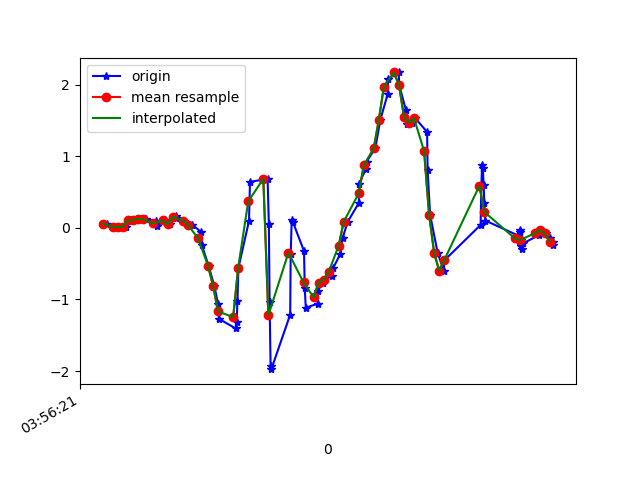

Data behind this chart, as committed beside it:
1618804581917, 1500265823010951, 0.06055639, -0.03962844, -0.079315454
1618804581944, 1500265842027271, 0.0178, -0.1166, -0.1111
1618804581960, 1500265861068375, 0.01169, 0.2658, -0.1111
1618804581977, 1500265880237104, 0.01169, -0.262, -0.1074
1618804581995, 1500265899253392, 0.01535, 0.1815, -0.1624
1618804582015, 1500265918278256, 0.1033, -0.2485, -0.09031
1618804582034, 1500265937293024, 0.1058, -0.1337, -0.1416
1618804582055, 1500265956332560, 0.1278, -0.2168, -0.08787
1618804582074, 1500265975372112, 0.1229, 6.886502E-4, -0.1209
1618804582111, 1500265994386896, 0.09721, 0.118, -0.105
1618804582117, 1500266013426448, 0.02757, -0.004198, -0.1074
1618804582149, 1500266032455600, 0.1045, 0.504, -0.1184
1618804582169, 1500266051496112, 0.05078, 0.2145, -0.0671
1618804582191, 1500266070536592, 0.1449, 0.256, -0.1416
1618804582194, 1500266089552272, 0.1668, 0.4051, -0.1001
1618804582226, 1500266108592752, 0.1021, -0.2021, -0.09886
1618804582250, 1500266127609072, 0.03857, 0.2731, -0.138
1618804582256, 1500266146649616, 0.0459, 0.1876, -0.03045
1618804582291, 1500266165690128, -0.05306, -0.05795, 0.02942
1618804582295, 1500266184730640, -0.2375, 0.1937, 0.06729
1618804582322, 1500266203746384, -0.5283, 0.1742, 0.1675
1618804582345, 1500266222801584, -0.8118, 0.07155, 0.3214
1618804582360, 1500266241817968, -1.063, 6.886502E-4, 0.5034
1618804582363, 1500266260859120, -1.27, -0.02619, 0.7148
1618804582430, 1500266279900272, -1.406, 0.008019, 0.9298
1618804582434, 1500266298916720, -1.318, 0.005576, 1.139
1618804582437, 1500266317957872, -1.018, -0.09338, 1.296
1618804582441, 1500266336985520, -0.5564, -0.2253, 1.405
1618804582483, 1500266356026224, 0.09721, -0.295, 1.585
1618804582487, 1500266375042096, 0.6421, -0.2828, 1.834
1618804582557, 1500266394082736, 0.6861, -0.2718, 2.073
1618804582562, 1500266413123440, 0.05933, -0.2742, 2.288
1618804582565, 1500266432124272, -1.039, -0.3157, 2.477
1618804582569, 1500266451164464, -1.936, -0.5369, 2.66
1618804582572, 1500266470204656, -1.974, -0.554, 2.886
1618804582647, 1500266489220080, -1.211, -0.5124, 3.04
1618804582649, 1500266508260272, -0.3658, -0.5124, 3.1
1618804582653, 1500266527260848, 0.1045, -0.5014, 3.048
1618804582657, 1500266546300592, 0.08866, -0.5027, 2.998
1618804582702, 1500266565340336, -0.3231, -0.5528, 2.975
1618804582705, 1500266584355312, -0.846, -0.6175, 2.899
1618804582709, 1500266603395056, -1.115, -0.6908, 2.767
1618804582756, 1500266622434864, -1.06, -0.7433, 2.568
1618804582757, 1500266641466608, -0.8777, -0.758, 2.329
1618804582776, 1500266660481328, -0.7653, -0.7128, 2.062
1618804582781, 1500266679520880, -0.7226, -0.6432, 1.77
1618804582815, 1500266698560432, -0.6725, -0.5967, 1.464
1618804582818, 1500266717575152, -0.5601, -0.5222, 1.13
1618804582847, 1500266736610736, -0.3622, -0.3793, 0.793
1618804582856, 1500266755650224, -0.1361, -0.185, 0.4607
1618804582876, 1500266774664880, 0.08499, -0.01275, 0.1088
1618804582920, 1500266793704240, 0.3477, 0.1387, -0.2418
1618804582922, 1500266812743728, 0.6201, 0.2768, -0.5802
1618804582948, 1500266831719600, 0.8217, 0.3953, -0.8808
1618804582951, 1500266850758192, 0.9231, 0.4918, -1.154
1618804582986, 1500266869796784, 1.119, 0.6079, -1.396
1618804583006, 1500266888810672, 1.513, 0.7349, -1.604
1618804583035, 1500266907849264, 1.867, 0.8754, -1.878
1618804583037, 1500266926887856, 2.083, 0.9952, -2.197
1618804583079, 1500266945900208, 2.172, 1.061, -2.511
1618804583081, 1500266964938800, 1.996, 1.089, -2.821
... 33 more rows
